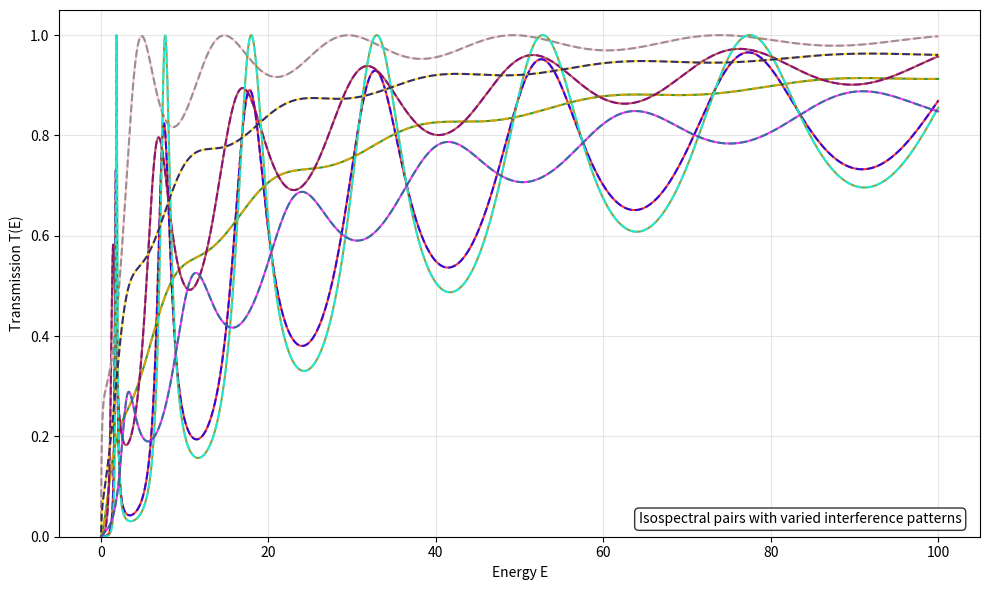

Write the Python code that produced this figure.
import numpy as np
from scipy.optimize import minimize
import matplotlib.pyplot as plt

def plot_isospectral_gallery_single(parameter_sets, save_pdf=False, filename="isospectral_gallery.pdf"):
    """
    Plot ALL isospectral pairs in ONE figure to show variety of shapes
    """
    
    # Create single figure
    plt.figure(figsize=(10, 6))
    
    # Energy range for plotting
    k_plot = np.linspace(0.1, 10.0, 1000)
    E_plot = k_plot**2
    
    # Different color combinations for each pair
    color_combinations = [
        ('red', 'blue'),      # Pair 1
        ('green', 'orange'),  # Pair 2  
        ('brown', 'purple'),  # Pair 3
        ('pink', 'gray'),     # Pair 4
        ('olive', 'cyan'),    # Pair 5
        ('magenta', 'teal'),  # Pair 6
        ('gold', 'navy')      # Pair 7
    ]
    
    for idx, params in enumerate(parameter_sets):
        α1_DDDP, α2_DDDP, β1_TDDP, β2_TDDP, β3_TDDP, x1_TDDP, x2_TDDP, x3_TDDP = params
        
        T_DDDP, T_TDDP = [], []
        
        for k in k_plot:
            # DDDP system
            beta1_DDDP = α1_DDDP / k
            beta2_DDDP = α2_DDDP / k
            
            M1_DDDP = np.array([
                [1 + 1j*beta1_DDDP, 1j*beta1_DDDP * np.exp(2j*k*1.0)],
                [-1j*beta1_DDDP * np.exp(-2j*k*1.0), 1 - 1j*beta1_DDDP]
            ])
            M2_DDDP = np.array([
                [1 + 1j*beta2_DDDP, 1j*beta2_DDDP * np.exp(-2j*k*1.0)],
                [-1j*beta2_DDDP * np.exp(2j*k*1.0), 1 - 1j*beta2_DDDP]
            ])
            M_DDDP = M2_DDDP @ M1_DDDP
            T_DDDP.append(1 / np.abs(M_DDDP[0,0])**2)
            
            # TDDP system
            beta1_TDDP = β1_TDDP / k
            beta2_TDDP = β2_TDDP / k
            beta3_TDDP = β3_TDDP / k
            
            M1_TDDP = np.array([
                [1 + 1j*beta1_TDDP, 1j*beta1_TDDP * np.exp(2j*k*abs(x1_TDDP))],
                [-1j*beta1_TDDP * np.exp(-2j*k*abs(x1_TDDP)), 1 - 1j*beta1_TDDP]
            ])
            M2_TDDP = np.array([
                [1 + 1j*beta2_TDDP, 1j*beta2_TDDP * np.exp(2j*k*abs(x2_TDDP))],
                [-1j*beta2_TDDP * np.exp(-2j*k*abs(x2_TDDP)), 1 - 1j*beta2_TDDP]
            ])
            M3_TDDP = np.array([
                [1 + 1j*beta3_TDDP, 1j*beta3_TDDP * np.exp(2j*k*abs(x3_TDDP))],
                [-1j*beta3_TDDP * np.exp(-2j*k*abs(x3_TDDP)), 1 - 1j*beta3_TDDP]
            ])
            M_TDDP = M3_TDDP @ M2_TDDP @ M1_TDDP
            T_TDDP.append(1 / np.abs(M_TDDP[0,0])**2)
        
        # Get color combination for this pair
        DDDP_color, TDDP_color = color_combinations[idx % len(color_combinations)]
        
        # Plot with different colors for each pair
        plt.plot(E_plot, T_DDDP, color=DDDP_color, linewidth=1.5, alpha=0.8)
        plt.plot(E_plot, T_TDDP, color=TDDP_color, linewidth=1.5, alpha=0.8, linestyle='--')
    
    plt.xlabel('Energy E')
    plt.ylabel('Transmission T(E)')
    plt.grid(True, alpha=0.3)
    plt.ylim(0, 1.05)
    
    # Add caption in lower right
    plt.text(0.98, 0.02, 'Isospectral pairs with varied interference patterns', 
             transform=plt.gca().transAxes, fontsize=10, 
             ha='right', va='bottom', style='italic',
             bbox=dict(boxstyle="round,pad=0.3", facecolor="white", alpha=0.8))
    
    plt.tight_layout()
    
    # Save to PDF if requested
    if save_pdf:
        plt.savefig(filename, dpi=300, bbox_inches='tight')
        print(f"Plot saved as {filename}")
    
    plt.show()

# Updated main section:
if __name__ == "__main__":
    # Your collected parameter sets
    parameter_sets = [
        # Case 1
        (-3.650078, -1.914443, 2.949053, 0.702677, 1.914443, -0.335778, 0.335380, 2.335702),
        
        # Case 2
        (+2.999394, -0.106228, +0.271739, -0.165504, -2.999394, -0.209924, 0.210009, 2.209791),
        
        # Case 3
        (-0.812730, -2.298201, +2.398335, -0.100013, +0.812730, -0.244848, 0.245100, 2.244837),
        
        # Case 4
        (+0.639407, +0.737779, +0.737759, +2.421160, -1.777676, -2.200269, -0.201579, 0.202050),
        
        # Case 5
        (-2.994347, -3.032027, -2.994335, -0.112360, -2.920118, -2.202622, -0.201980, 0.202647),
        
        # Case 6
        (+0.543251, -3.964109, +2.994861, +0.967739, -0.543251, -0.356952, 0.357213, 2.357016),
        
        # Case 7
        (-1.971139, +0.104975, +2.093799, -0.122103, -0.104975, -0.499907, 0.501001, 2.499839)
    ]
    
    plot_isospectral_gallery_single(parameter_sets, save_pdf=True, filename="isospectral_gallery.pdf")